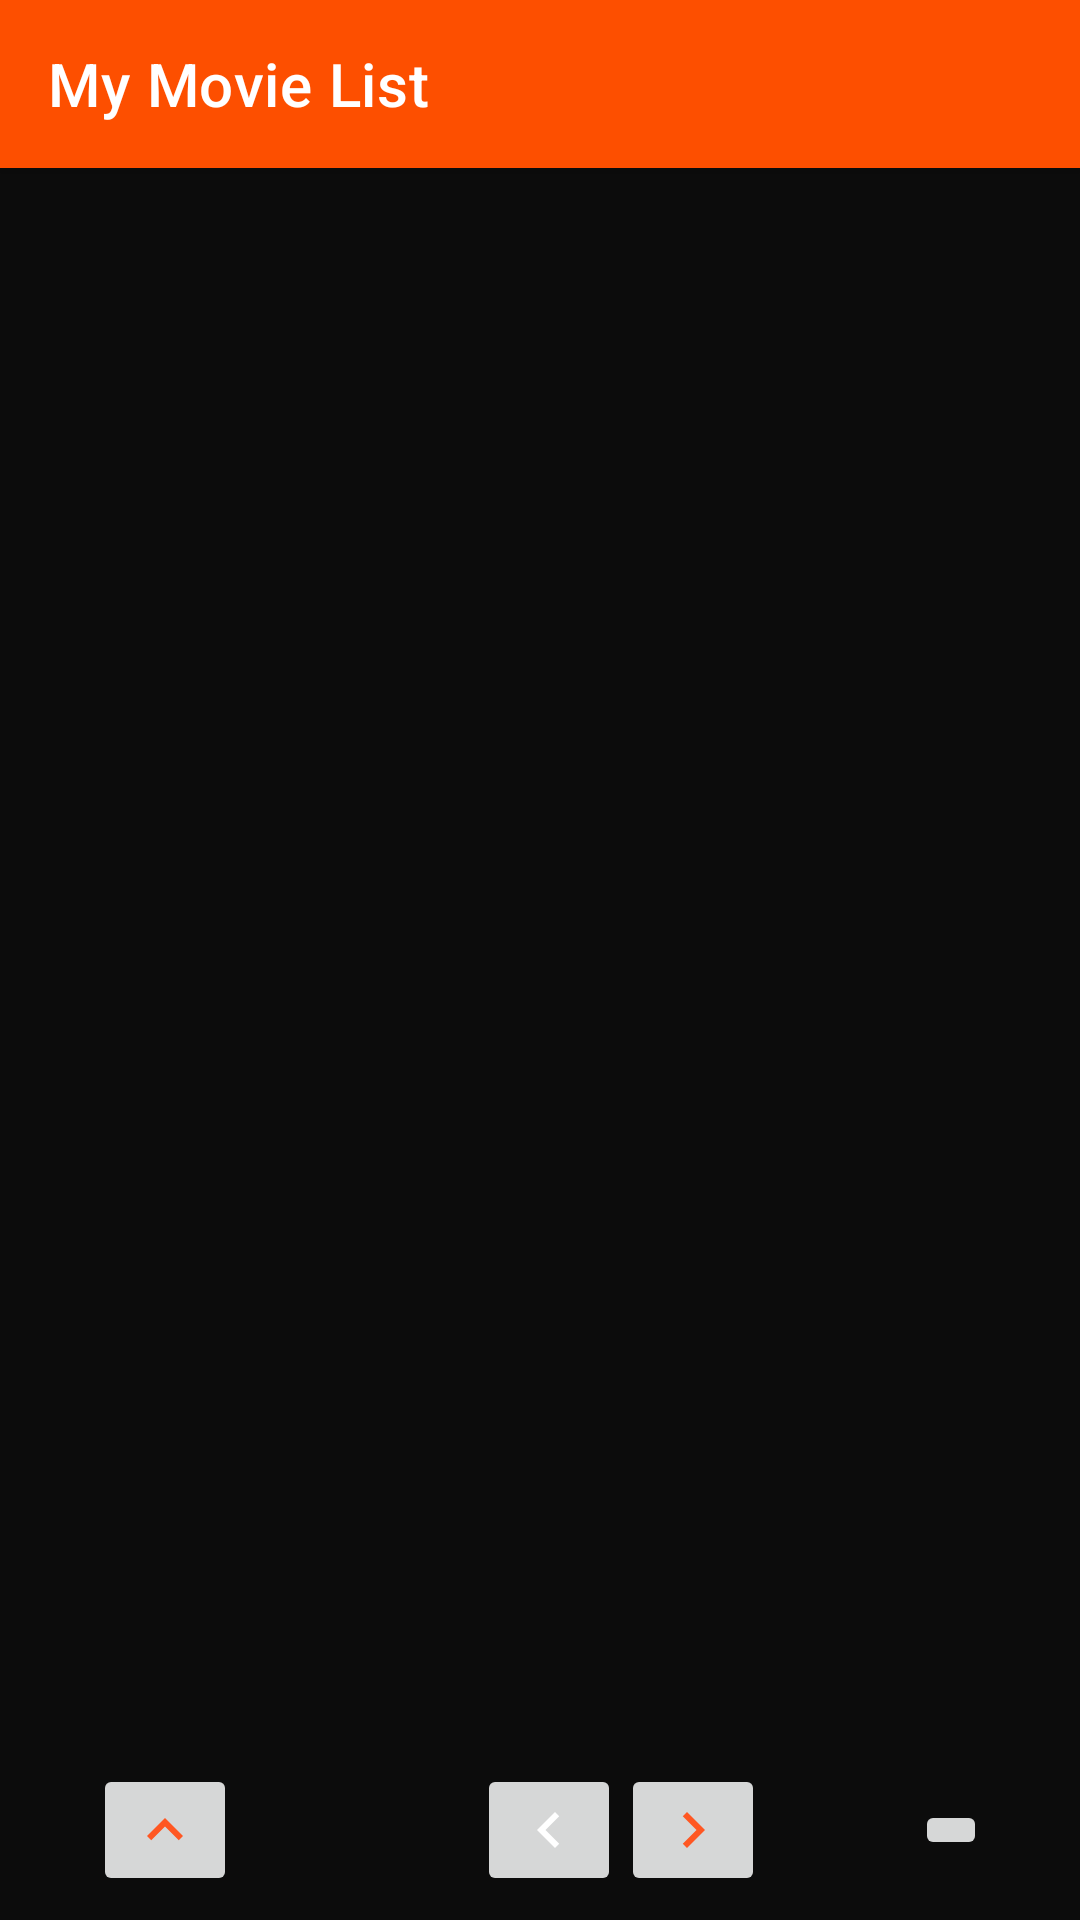

This screen was rendered from an Android layout file. Write that file and the resources it references.
<!-- AndroidManifest.xml: application theme Theme.MyMovieList -->
<!-- res/layout/activity_main.xml -->
<?xml version="1.0" encoding="utf-8"?>
<androidx.coordinatorlayout.widget.CoordinatorLayout xmlns:android="http://schemas.android.com/apk/res/android"
  xmlns:app="http://schemas.android.com/apk/res-auto"
  xmlns:tools="http://schemas.android.com/tools"
  android:layout_width="match_parent"
  android:layout_height="match_parent"
  android:background="#0c0c0c">

  <com.google.android.material.appbar.AppBarLayout
    android:id="@+id/appBarLayout"
    android:layout_width="match_parent"
    android:layout_height="wrap_content"
    android:theme="@style/ThemeOverlay.AppCompat.Dark.ActionBar">

    <androidx.appcompat.widget.Toolbar
      android:id="@+id/toolbar"
      android:layout_width="match_parent"
      android:layout_height="?attr/actionBarSize"
      android:background="?attr/colorPrimary"
      app:popupTheme="@style/ThemeOverlay.AppCompat.Light"
      app:title="My Movie List" />

  </com.google.android.material.appbar.AppBarLayout>

  <LinearLayout
    android:layout_width="match_parent"
    android:layout_height="match_parent"
    android:orientation="vertical"
    android:paddingTop="50dp"
    app:layout_anchor="@id/appBarLayout"
    app:layout_anchorGravity="bottom">

    <androidx.recyclerview.widget.RecyclerView
      android:id="@+id/recyclerView"
      android:layout_width="match_parent"
      android:layout_height="0dp"
      android:layout_weight="1"
      app:layoutManager="androidx.recyclerview.widget.GridLayoutManager"
      app:spanCount="3" />

    <LinearLayout
      android:layout_width="wrap_content"
      android:layout_height="wrap_content"
      android:orientation="horizontal">
      <include
        android:id="@+id/layout_options"
        layout="@layout/layout_options"
        android:layout_width="wrap_content"
        android:layout_height="wrap_content"
        android:visibility="gone"
        />
    </LinearLayout>

    <include
      android:id="@+id/layout_pagination"
      layout="@layout/layout_pagination"
      android:layout_width="match_parent"
      android:layout_height="wrap_content"
      android:layout_gravity="bottom"
      android:layout_marginTop="8dp"
      android:layout_marginBottom="8dp" />



  </LinearLayout>

</androidx.coordinatorlayout.widget.CoordinatorLayout>
<!-- res/layout/layout_options.xml (included above) -->
<androidx.constraintlayout.widget.ConstraintLayout xmlns:android="http://schemas.android.com/apk/res/android"
  xmlns:app="http://schemas.android.com/apk/res-auto"
  xmlns:tools="http://schemas.android.com/tools"
  android:layout_width="match_parent"
  android:layout_height="match_parent"
  android:elevation="10dp">

  <Button
    android:id="@+id/btnVotado"
    android:layout_width="wrap_content"
    android:layout_height="wrap_content"
    android:text="Mais Votados"
    app:layout_constraintEnd_toEndOf="parent"
    app:layout_constraintStart_toEndOf="@+id/btnPopular"
    app:layout_constraintTop_toTopOf="parent" />

  <Button
    android:id="@+id/btnCartaz"
    android:layout_width="wrap_content"
    android:layout_height="wrap_content"
    android:layout_marginEnd="10dp"
    android:text="Em cartaz"
    app:layout_constraintEnd_toStartOf="@+id/btnPopular"
    app:layout_constraintStart_toStartOf="parent"
    app:layout_constraintTop_toTopOf="parent" />

  <Button
    android:id="@+id/btnPopular"
    android:layout_width="wrap_content"
    android:layout_height="wrap_content"
    android:layout_marginStart="10dp"
    android:layout_marginEnd="20dp"
    android:text="Popular"
    app:layout_constraintEnd_toStartOf="@+id/btnVotado"
    app:layout_constraintStart_toEndOf="@+id/btnCartaz"
    app:layout_constraintTop_toTopOf="parent" />
</androidx.constraintlayout.widget.ConstraintLayout>
<!-- res/layout/layout_pagination.xml (included above) -->
<LinearLayout xmlns:android="http://schemas.android.com/apk/res/android"
  xmlns:app="http://schemas.android.com/apk/res-auto"
  android:layout_width="match_parent"
  android:layout_height="wrap_content"
  android:orientation="horizontal"
  android:gravity="center">

  <ImageButton
    android:id="@+id/btncategory"
    android:layout_width="wrap_content"
    android:layout_height="wrap_content"
    android:layout_marginRight="80dp"
    android:src="@drawable/ic_up" />

  <ImageButton
    android:id="@+id/btnPrevious"
    android:layout_width="wrap_content"
    android:layout_height="wrap_content"
    android:src="@drawable/ic_previous" />

  <TextView
    android:id="@+id/tvPageNumber"
    android:layout_width="wrap_content"
    android:layout_height="wrap_content"
    android:textColor="@android:color/white" />

  <ImageButton
    android:id="@+id/btnNext"
    android:layout_width="wrap_content"
    android:layout_height="wrap_content"
    android:layout_marginRight="50dp"
    android:src="@drawable/ic_next" />

  <ImageButton
    android:id="@+id/btnLanguage"
    android:layout_width="wrap_content"
    android:layout_height="wrap_content"
    android:src="@drawable/usa_flag" />

</LinearLayout>
<!-- resources referenced by this layout -->
<resources>
  <!-- drawable ic_next (drawable) -->
  <vector xmlns:android="http://schemas.android.com/apk/res/android"
    android:width="24dp"
    android:height="24dp"
    android:viewportWidth="24"
    android:viewportHeight="24">
  
    <path
      android:fillColor="#FF5722"
      android:pathData="M8.59,16.59L10,18l6,-6 -6,-6 -1.41,1.41L13.17,12z" />
  
  </vector>
  <!-- drawable ic_previous (drawable) -->
  <vector xmlns:android="http://schemas.android.com/apk/res/android"
    android:width="24dp"
    android:height="24dp"
    android:viewportWidth="24"
    android:viewportHeight="24">
  
    <path
      android:fillColor="#FFFFFF"
      android:pathData="M15.41,7.41L14,6l-6,6 6,6 1.41,-1.41L10.83,12z" />
  
  </vector>
  <!-- drawable ic_up (drawable) -->
  <vector xmlns:android="http://schemas.android.com/apk/res/android"
  android:width="24dp"
  android:height="24dp"
  android:viewportWidth="24"
  android:viewportHeight="24">
  
  <path
    android:fillColor="#FF5722"
    android:pathData="M7.41,15.41L12,10.83l4.59,4.58L18,14l-6,-6 -6,6z" />
  
  </vector>
  <style name="Theme.MyMovieList" parent="Theme.MaterialComponents.DayNight.DarkActionBar">
          
          <item name="colorPrimary">#fd4f00</item>
          <item name="colorPrimaryVariant">@color/purple_700</item>
          <item name="colorOnPrimary">@color/white</item>
          
          <item name="colorSecondary">#0c0c0c</item>
          <item name="colorSecondaryVariant">@color/teal_700</item>
          <item name="colorOnSecondary">@color/black</item>
          
          <item name="android:statusBarColor">?attr/colorPrimaryVariant</item>
          
          <item name="windowNoTitle">true</item>
      </style>
  <!-- not gathered from this repository: default colours our renderer supplied (Android Studio template values) -->
  <color name="purple_700">#FF3700B3</color>
  <color name="teal_700">#FF018786</color>
  <color name="black">#FF000000</color>
  <color name="white">#FFFFFFFF</color>
</resources>
